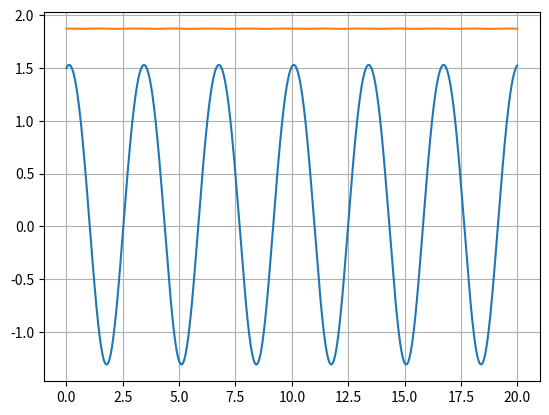

Reproduce this figure in Python.
import numpy as np
import matplotlib.pyplot as plt

def oscHarmSimp_1D(x0,v0,k,m,n,dt,alpha,beta):
    x=np.empty(n+1)
    v=np.empty(n+1)
    a=np.empty(n+1)
    Em = np.empty(n+1)
    x[0]=x0
    v[0]=v0
    for i in range(n):
        a[i]=(-k/m*x[i]) - ((3/m*alpha)*(x[i]**2)) + ((4/m*beta)*(x[i]**3))
        v[i+1]=v[i]+a[i]*dt
        x[i+1]=x[i]+v[i+1]*dt
        Em[i] = 0.5*m*(v[i]**2) + (0.5*k*(x[i]**2) + alpha*x[i]**3 - beta*x[i]**4)
    
    Em[n] = 0.5*m*(v[n]**2) + (0.5*k*(x[n]**2) + alpha*x[n]**3 - beta*x[n]**4)

    return x,v,a,Em

x0 = 1.5
v0 = 0.5
k = 2
m = 0.5
ti = 0
tf = 20
dt = 0.001
n = int((tf-ti)/dt)
alpha = -0.1
beta = 0.02

t = np.linspace(ti, tf, n+1)

values = oscHarmSimp_1D(x0,v0,k,m,n,dt,alpha,beta)
x = values[0]
Em = values[3]

plt.plot(t,x)
plt.plot(t,Em)
plt.grid()
plt.show()